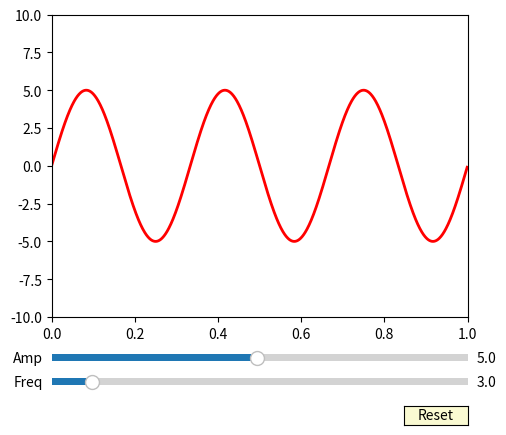

Write the Python code that produced this figure.
from numpy import pi, sin
import numpy as np
import matplotlib.pyplot as plt
from matplotlib.widgets import Slider, Button, RadioButtons

def signal(amp, freq):
    return amp * sin(2 * pi * freq * t)

axis_color = 'lightgoldenrodyellow'

fig = plt.figure()
ax = fig.add_subplot(111)

# Adjust the subplots region to leave some space for the sliders and buttons
fig.subplots_adjust(left=0.25, bottom=0.25)

t = np.arange(0.0, 1.0, 0.001)
amp_0 = 5
freq_0 = 3

# Draw the initial plot
# The 'line' variable is used for modifying the line later
[line] = ax.plot(t, signal(amp_0, freq_0), linewidth=2, color='red')
ax.set_xlim([0, 1])
ax.set_ylim([-10, 10])

# Add two sliders for tweaking the parameters

# Define an axes area and draw a slider in it
amp_slider_ax  = fig.add_axes([0.25, 0.15, 0.65, 0.03], facecolor=axis_color)
amp_slider = Slider(amp_slider_ax, 'Amp', 0.1, 10.0, valinit=amp_0)

# Draw another slider
freq_slider_ax = fig.add_axes([0.25, 0.1, 0.65, 0.03], facecolor=axis_color)
freq_slider = Slider(freq_slider_ax, 'Freq', 0.1, 30.0, valinit=freq_0)

# Define an action for modifying the line when any slider's value changes
def sliders_on_changed(val):
    line.set_ydata(signal(amp_slider.val, freq_slider.val))
    fig.canvas.draw_idle()
amp_slider.on_changed(sliders_on_changed)
freq_slider.on_changed(sliders_on_changed)

# Add a button for resetting the parameters
reset_button_ax = fig.add_axes([0.8, 0.025, 0.1, 0.04])
reset_button = Button(reset_button_ax, 'Reset', color=axis_color, hovercolor='0.975')
def reset_button_on_clicked(mouse_event):
    freq_slider.reset()
    amp_slider.reset()
reset_button.on_clicked(reset_button_on_clicked)
# =============================================================================
# 
# # Add a set of radio buttons for changing color
# color_radios_ax = fig.add_axes([0.025, 0.5, 0.15, 0.15], facecolor=axis_color)
# color_radios = RadioButtons(color_radios_ax, ('red', 'blue', 'green'), active=0)
# def color_radios_on_clicked(label):
#     line.set_color(label)
#     fig.canvas.draw_idle()
# color_radios.on_clicked(color_radios_on_clicked)
# =============================================================================

plt.show()